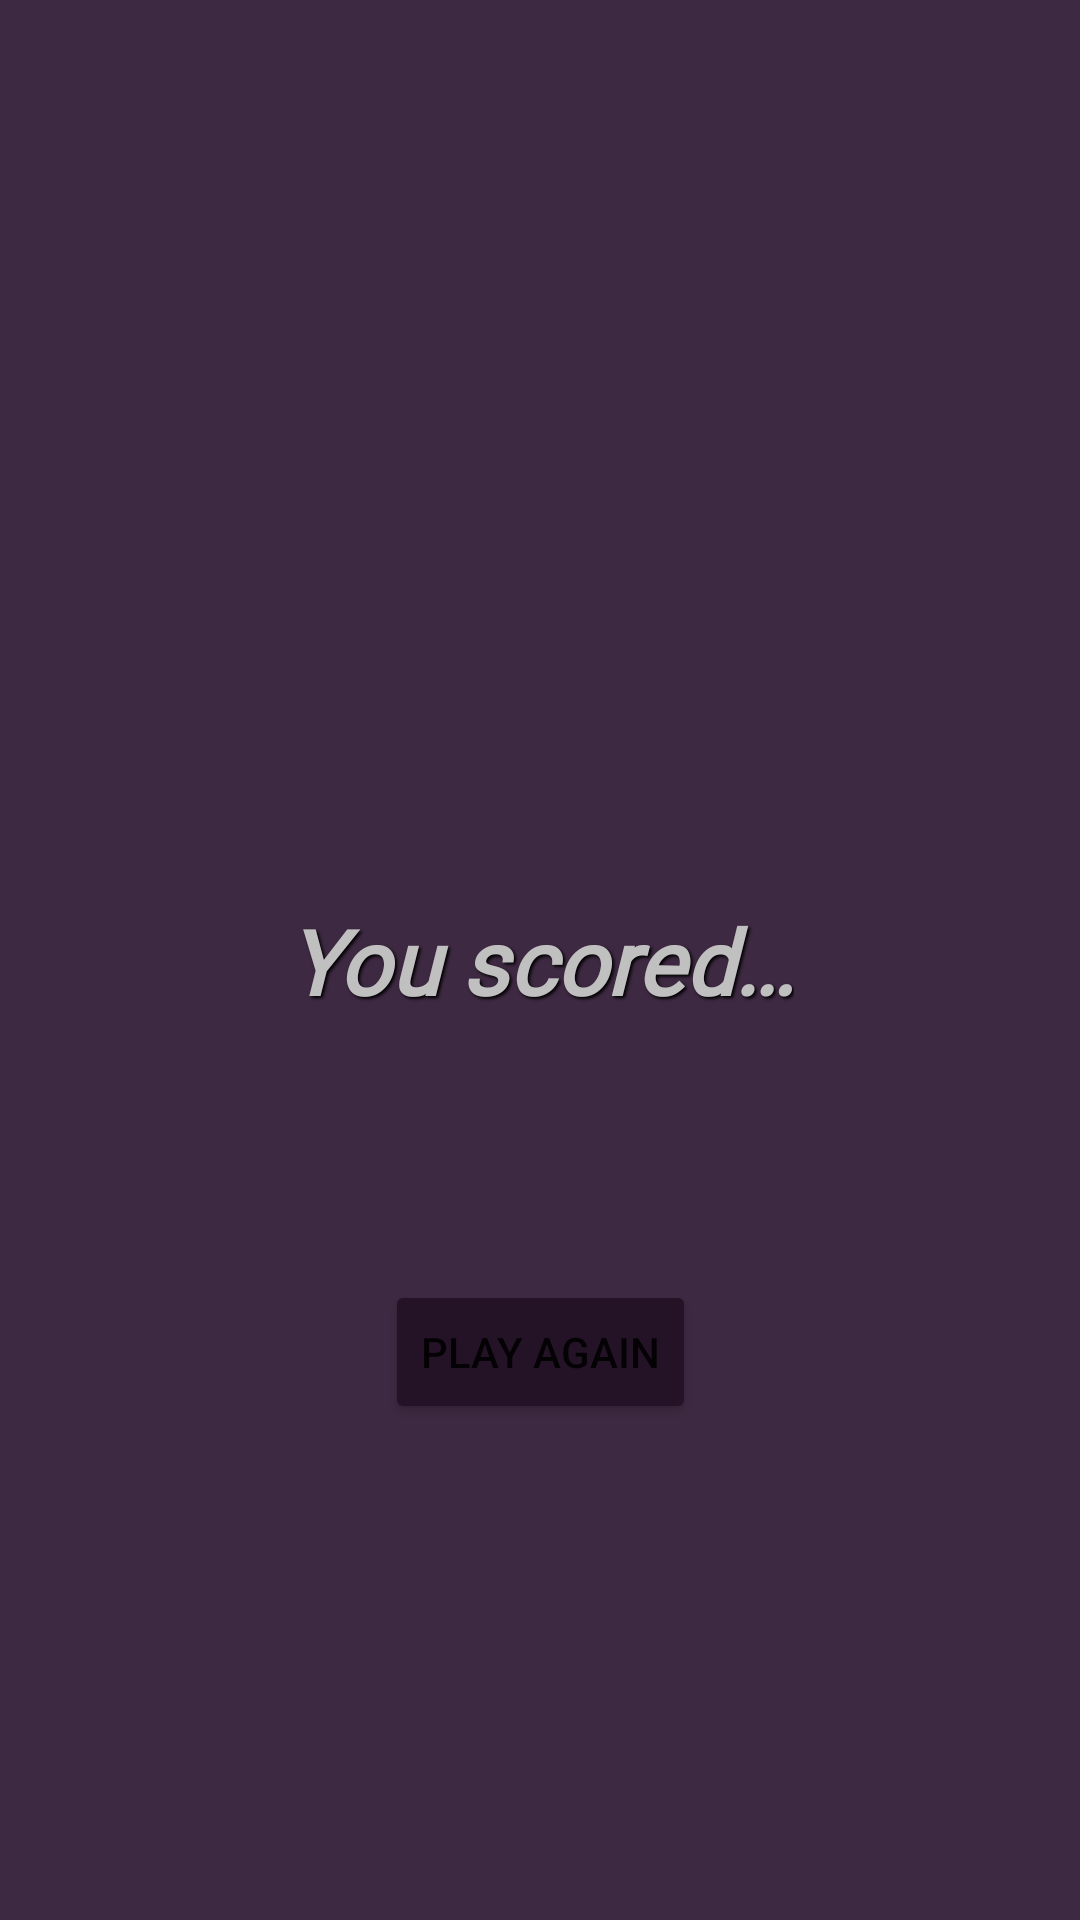

Android layout source for this screen:
<!-- AndroidManifest.xml: application theme Theme.PopularityQuiz -->
<!-- res/layout/fragment_score.xml -->
<?xml version="1.0" encoding="utf-8"?>
<layout xmlns:tools="http://schemas.android.com/tools"
    xmlns:android="http://schemas.android.com/apk/res/android"
    xmlns:app="http://schemas.android.com/apk/res-auto">
<androidx.constraintlayout.widget.ConstraintLayout
    android:layout_width="match_parent"
    android:layout_height="match_parent">


    <ImageView
        android:id="@+id/lostImage"
        android:layout_width="match_parent"
        android:layout_height="match_parent"
        android:scaleType="centerCrop"
        app:layout_constraintBottom_toBottomOf="parent"
        app:layout_constraintEnd_toEndOf="parent"
        app:layout_constraintStart_toStartOf="parent"
        app:layout_constraintTop_toTopOf="parent" />


    <View
        android:layout_width="match_parent"
        android:layout_height="match_parent"
        android:alpha="0.93"
        android:background="@color/translucent_box"
        app:layout_constraintBottom_toBottomOf="parent"
        app:layout_constraintEnd_toEndOf="parent"
        app:layout_constraintHorizontal_bias="1.0"
        app:layout_constraintStart_toStartOf="parent"
        app:layout_constraintTop_toTopOf="parent"
        app:layout_constraintVertical_bias="0.0" />

    <TextView
        android:id="@+id/tvGameOutcome"
        android:layout_width="wrap_content"
        android:layout_height="wrap_content"
        android:layout_marginTop="32dp"
        android:textSize="75sp"
        app:layout_constraintEnd_toEndOf="parent"
        app:layout_constraintStart_toStartOf="parent"
        app:layout_constraintTop_toTopOf="parent"
        tools:text="Defeat"
        style="@style/scoreStyle"/>


    <TextView
        android:id="@+id/yourScoreText"
        android:text="@string/youScored"
        app:layout_constraintBottom_toBottomOf="parent"
        app:layout_constraintEnd_toEndOf="parent"
        app:layout_constraintStart_toStartOf="parent"
        app:layout_constraintTop_toTopOf="parent"
        style="@style/finalScoreTextStyle"/>

    <TextView
        android:id="@+id/finalScore"
        app:layout_constraintEnd_toEndOf="parent"
        app:layout_constraintStart_toStartOf="parent"
        app:layout_constraintTop_toBottomOf="@+id/yourScoreText"
        tools:text="0"
        style="@style/finalScoreStyle"/>


    <Button
        android:id="@+id/playAgainBtn"
        android:layout_width="wrap_content"
        android:layout_height="wrap_content"
        android:backgroundTint="@color/play_btn_color"
        android:text="@string/play_again"
        app:layout_constraintEnd_toEndOf="parent"
        app:layout_constraintStart_toStartOf="parent"
        app:layout_constraintTop_toBottomOf="@+id/finalScore" />

</androidx.constraintlayout.widget.ConstraintLayout>
</layout>
<!-- resources referenced by this layout -->
<resources>
  <color name="play_btn_color">#241327</color>
  <color name="translucent_box">#301934</color>
  <string name="play_again">Play Again</string>
  <string name="youScored">You scored…</string>
  <style name="finalScoreStyle">
          <item name="android:layout_width">wrap_content</item>
          <item name="android:layout_height">wrap_content</item>
          <item name="android:fontFamily">@font/roboto</item>
          <item name="android:textAlignment">center</item>
          <item name="android:textSize">65sp</item>
          <item name="android:textStyle">bold</item>
          <item name="android:textColor">@color/text_color</item>
          <item name="android:shadowColor">@color/black</item>
          <item name="android:shadowDx">2</item>
          <item name="android:shadowDy">2</item>
          <item name="android:shadowRadius">2</item>
      </style>
  <style name="finalScoreTextStyle">
          <item name="android:layout_width">wrap_content</item>
          <item name="android:layout_height">wrap_content</item>
          <item name="android:fontFamily">@font/roboto</item>
          <item name="android:textAlignment">center</item>
          <item name="android:textColor">@color/text_color</item>
          <item name="android:textSize">30sp</item>
          <item name="android:textStyle">bold|italic</item>
          <item name="android:shadowColor">@color/black</item>
          <item name="android:shadowDx">2</item>
          <item name="android:shadowDy">2</item>
          <item name="android:shadowRadius">2</item>
      </style>
  <style name="scoreStyle">
          <item name="android:layout_width">wrap_content</item>
          <item name="android:layout_height">wrap_content</item>
          <item name="android:fontFamily">@font/roboto</item>
          <item name="android:textAlignment">center</item>
          <item name="android:textSize">35sp</item>
          <item name="android:textStyle">bold</item>
          <item name="android:textColor">@color/text_color</item>
          <item name="android:shadowColor">@color/black</item>
          <item name="android:shadowDx">2</item>
          <item name="android:shadowDy">2</item>
          <item name="android:shadowRadius">2</item>
      </style>
  <style name="Theme.PopularityQuiz" parent="Theme.MaterialComponents.DayNight.NoActionBar">
          
          <item name="colorPrimary">@color/play_btn_color</item>
          <item name="colorPrimaryVariant">@color/status_bar_color</item>
          <item name="colorOnPrimary">@color/white</item>
          
          <item name="colorSecondary">@color/teal_200</item>
          <item name="colorSecondaryVariant">@color/teal_700</item>
          <item name="colorOnSecondary">@color/black</item>
          
          <item name="android:statusBarColor" tools:targetApi="l">?attr/colorPrimaryVariant</item>
          
      </style>
  <color name="text_color">#c0c0c0</color>
  <color name="black">#FF000000</color>
  <color name="status_bar_color">#201122</color>
  <color name="white">#FFFFFFFF</color>
  <color name="teal_200">#FF03DAC5</color>
  <color name="teal_700">#FF018786</color>
</resources>
